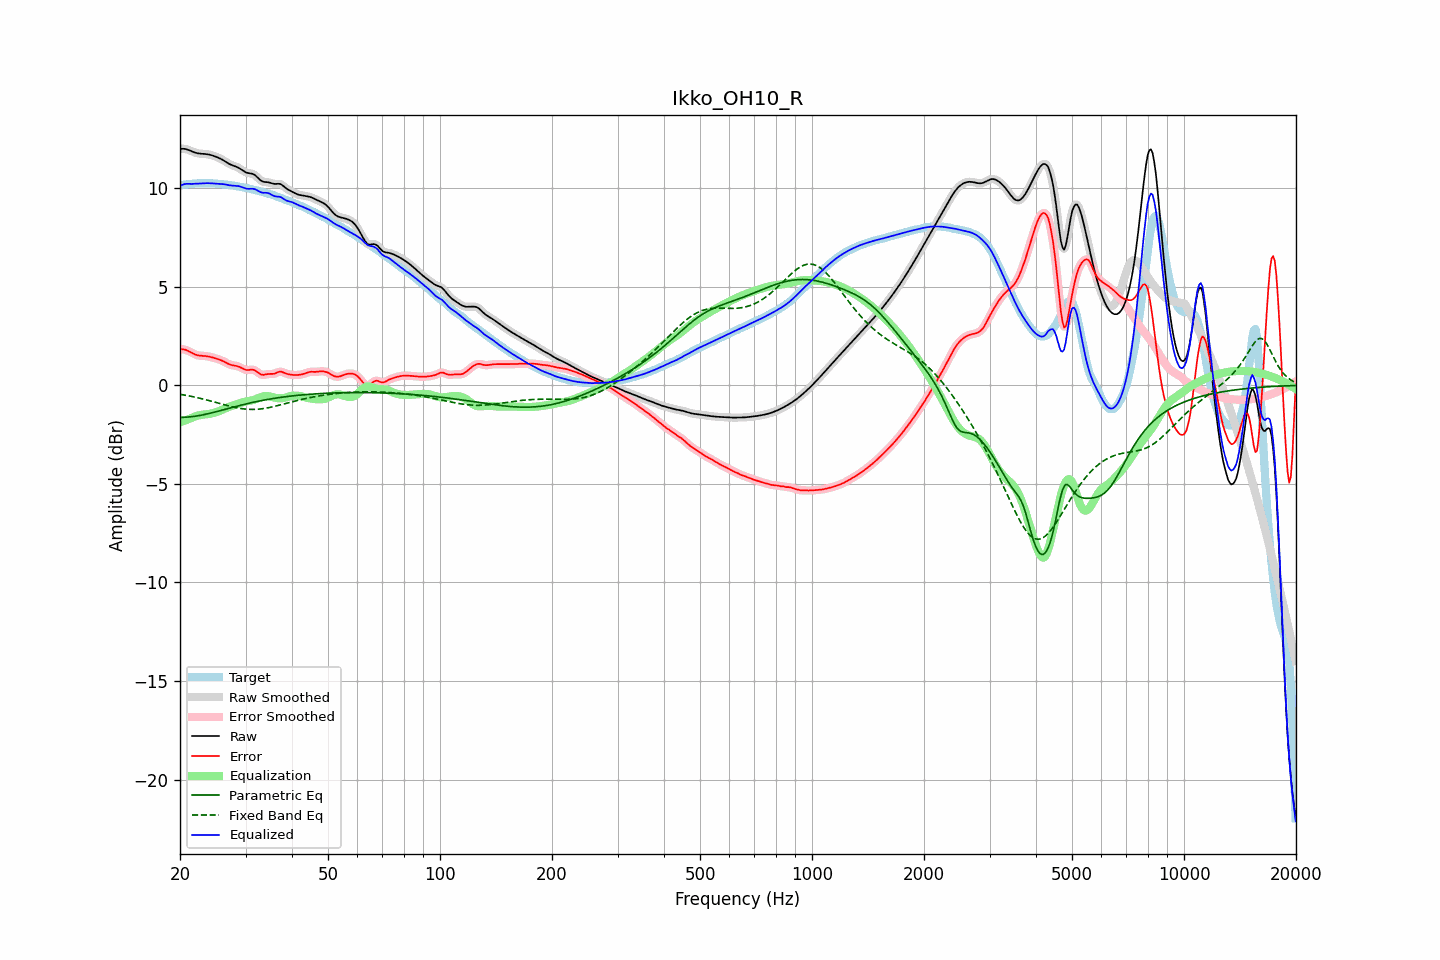

The data file committed next to this chart (first rows):
frequency, raw, error, smoothed, error_smoothed, equalization, parametric_eq, fixed_band_eq, equalized_raw, equalized_smoothed, target
20.00, 11.99, 1.83, 11.99, 1.83, -1.87, -1.63, -0.45, 10.12, 10.12, 10.16
20.20, 12.00, 1.83, 12.00, 1.83, -1.84, -1.62, -0.47, 10.16, 10.16, 10.17
20.40, 12.00, 1.83, 12.00, 1.83, -1.81, -1.62, -0.48, 10.19, 10.19, 10.18
20.61, 12.00, 1.81, 11.99, 1.81, -1.78, -1.62, -0.50, 10.21, 10.21, 10.18
20.81, 11.98, 1.78, 11.98, 1.78, -1.75, -1.62, -0.51, 10.22, 10.22, 10.19
21.02, 11.95, 1.75, 11.95, 1.75, -1.72, -1.61, -0.53, 10.23, 10.23, 10.20
21.23, 11.92, 1.71, 11.92, 1.71, -1.70, -1.60, -0.54, 10.22, 10.22, 10.21
21.44, 11.88, 1.66, 11.88, 1.66, -1.67, -1.59, -0.56, 10.22, 10.22, 10.22
21.66, 11.85, 1.62, 11.85, 1.62, -1.63, -1.58, -0.58, 10.22, 10.22, 10.23
21.87, 11.82, 1.58, 11.82, 1.58, -1.59, -1.57, -0.59, 10.23, 10.23, 10.24
22.09, 11.79, 1.55, 11.79, 1.55, -1.56, -1.56, -0.61, 10.23, 10.23, 10.24
22.31, 11.77, 1.52, 11.77, 1.53, -1.54, -1.55, -0.63, 10.24, 10.24, 10.25
22.54, 11.76, 1.51, 11.76, 1.51, -1.52, -1.53, -0.65, 10.24, 10.24, 10.25
22.76, 11.75, 1.50, 11.75, 1.50, -1.50, -1.52, -0.67, 10.25, 10.25, 10.25
22.99, 11.75, 1.49, 11.75, 1.49, -1.49, -1.50, -0.69, 10.25, 10.25, 10.25
23.22, 11.74, 1.49, 11.74, 1.49, -1.48, -1.49, -0.71, 10.26, 10.26, 10.25
23.45, 11.73, 1.48, 11.73, 1.48, -1.48, -1.47, -0.73, 10.26, 10.26, 10.25
23.69, 11.72, 1.47, 11.72, 1.47, -1.47, -1.45, -0.75, 10.26, 10.26, 10.25
23.92, 11.71, 1.46, 11.71, 1.46, -1.45, -1.43, -0.77, 10.26, 10.26, 10.25
24.16, 11.69, 1.44, 11.69, 1.44, -1.44, -1.41, -0.79, 10.25, 10.25, 10.25
24.40, 11.67, 1.42, 11.67, 1.42, -1.42, -1.39, -0.82, 10.25, 10.25, 10.25
24.65, 11.64, 1.40, 11.64, 1.40, -1.40, -1.37, -0.84, 10.24, 10.24, 10.24
24.89, 11.61, 1.37, 11.61, 1.37, -1.37, -1.35, -0.86, 10.23, 10.23, 10.24
25.14, 11.58, 1.35, 11.58, 1.35, -1.35, -1.33, -0.88, 10.23, 10.23, 10.23
25.39, 11.54, 1.32, 11.54, 1.32, -1.32, -1.31, -0.91, 10.23, 10.23, 10.22
25.65, 11.50, 1.29, 11.50, 1.29, -1.28, -1.28, -0.93, 10.22, 10.22, 10.21
25.91, 11.46, 1.26, 11.46, 1.26, -1.25, -1.26, -0.95, 10.21, 10.21, 10.21
26.16, 11.42, 1.22, 11.42, 1.22, -1.21, -1.24, -0.97, 10.21, 10.21, 10.20
26.43, 11.37, 1.18, 11.37, 1.18, -1.17, -1.22, -1.00, 10.19, 10.19, 10.19
26.69, 11.31, 1.13, 11.31, 1.13, -1.14, -1.20, -1.02, 10.18, 10.18, 10.18
26.96, 11.26, 1.09, 11.26, 1.09, -1.10, -1.17, -1.04, 10.16, 10.16, 10.17
27.23, 11.22, 1.06, 11.22, 1.06, -1.07, -1.15, -1.06, 10.15, 10.15, 10.16
27.50, 11.18, 1.03, 11.18, 1.03, -1.04, -1.13, -1.08, 10.14, 10.14, 10.15
27.77, 11.15, 1.01, 11.15, 1.01, -1.02, -1.11, -1.10, 10.13, 10.13, 10.14
28.05, 11.12, 1.00, 11.12, 1.00, -0.99, -1.09, -1.12, 10.13, 10.13, 10.12
28.33, 11.09, 0.98, 11.09, 0.98, -0.97, -1.07, -1.13, 10.12, 10.12, 10.11
28.62, 11.05, 0.96, 11.05, 0.96, -0.94, -1.05, -1.15, 10.11, 10.11, 10.09
28.90, 11.01, 0.93, 11.01, 0.93, -0.91, -1.03, -1.16, 10.10, 10.10, 10.08
29.19, 10.96, 0.89, 10.95, 0.89, -0.88, -1.00, -1.18, 10.07, 10.07, 10.06
29.48, 10.90, 0.85, 10.90, 0.85, -0.86, -0.98, -1.19, 10.04, 10.04, 10.05
29.78, 10.85, 0.81, 10.85, 0.81, -0.83, -0.96, -1.20, 10.01, 10.01, 10.04
30.08, 10.80, 0.78, 10.81, 0.79, -0.82, -0.95, -1.21, 9.99, 9.99, 10.02
30.38, 10.77, 0.77, 10.78, 0.78, -0.80, -0.93, -1.21, 9.97, 9.97, 10.00
30.68, 10.76, 0.78, 10.76, 0.78, -0.79, -0.91, -1.22, 9.97, 9.97, 9.98
30.99, 10.75, 0.79, 10.75, 0.79, -0.78, -0.89, -1.22, 9.97, 9.97, 9.96
31.30, 10.73, 0.79, 10.73, 0.79, -0.76, -0.87, -1.22, 9.97, 9.97, 9.94
31.61, 10.70, 0.78, 10.69, 0.78, -0.73, -0.85, -1.22, 9.96, 9.96, 9.92
31.93, 10.64, 0.74, 10.64, 0.74, -0.70, -0.84, -1.22, 9.94, 9.93, 9.90
32.24, 10.56, 0.68, 10.56, 0.68, -0.67, -0.82, -1.22, 9.89, 9.89, 9.88
32.57, 10.48, 0.62, 10.48, 0.62, -0.64, -0.80, -1.21, 9.85, 9.85, 9.87
32.89, 10.41, 0.56, 10.41, 0.57, -0.60, -0.78, -1.20, 9.80, 9.81, 9.84
33.22, 10.36, 0.54, 10.36, 0.54, -0.58, -0.77, -1.19, 9.78, 9.78, 9.82
33.55, 10.32, 0.53, 10.33, 0.53, -0.56, -0.75, -1.18, 9.77, 9.77, 9.79
33.89, 10.31, 0.55, 10.31, 0.55, -0.54, -0.74, -1.17, 9.77, 9.77, 9.77
34.23, 10.31, 0.56, 10.31, 0.56, -0.54, -0.72, -1.15, 9.77, 9.76, 9.74
34.57, 10.30, 0.58, 10.30, 0.57, -0.55, -0.71, -1.14, 9.75, 9.75, 9.72
34.92, 10.28, 0.58, 10.28, 0.58, -0.57, -0.70, -1.12, 9.71, 9.71, 9.70
35.27, 10.25, 0.58, 10.25, 0.58, -0.59, -0.68, -1.10, 9.67, 9.67, 9.68
35.62, 10.23, 0.58, 10.23, 0.58, -0.61, -0.67, -1.08, 9.62, 9.62, 9.65
35.97, 10.22, 0.60, 10.22, 0.60, -0.63, -0.66, -1.06, 9.59, 9.59, 9.62
... 635 more rows
